Dataset: diseases (GitHub, RobertMercieca/Dissertation). Classes: apple apple scab, apple cedar apple rust, apple healthy, grape black rot, grape esca black measles, grape healthy, potato early blight, potato late blight, potato healthy.

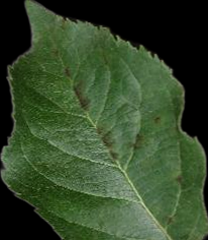
Label: apple apple scab

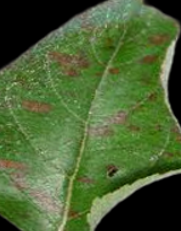
Label: apple cedar apple rust

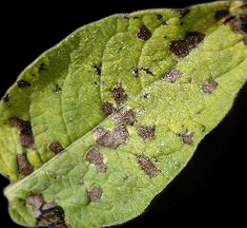
Label: potato early blight

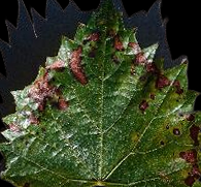
Label: grape esca black measles

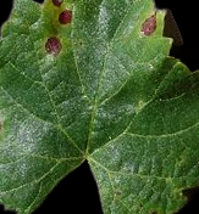
Label: grape black rot

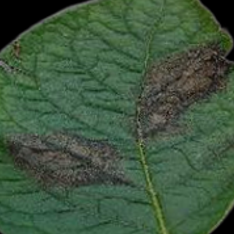
Label: potato late blight
